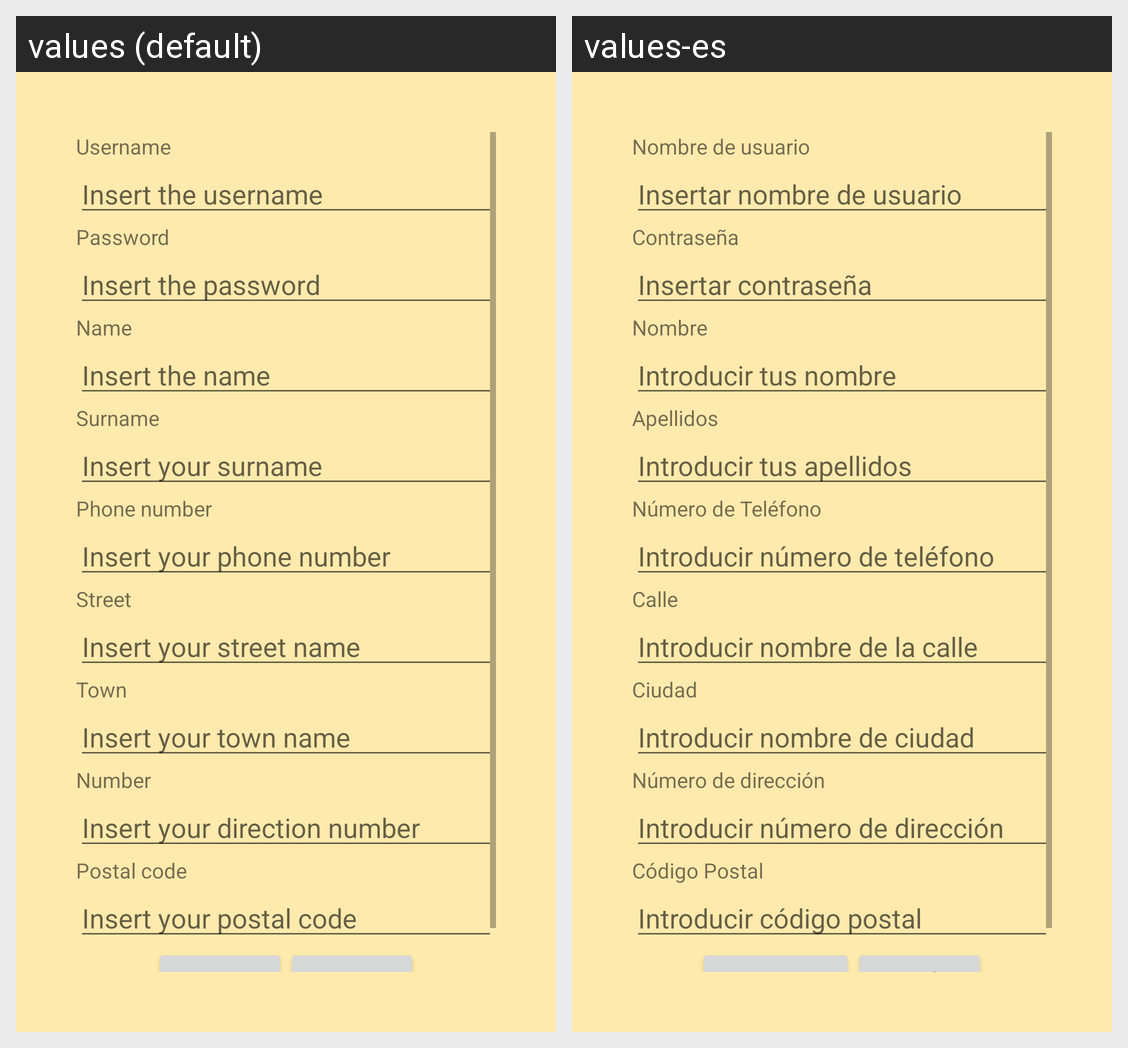

Here is an Android app screen in its default locale and in the app's own translations. Write out the translated-string differences for the strings that appear on this screen.
Android screen res/layout/activity_register_sreen.xml rendered under 2 locales, left to right: values (default), values-es. Device: Nexus 5 (rendered at 1080×1920; each locale shown at half size, 540×960, under a caption strip naming it); theme Theme.Pizzeria.
Strings drawn on this screen, with the default value and each locale's value (text and hints the layout hard-codes, and strings that could not be matched under every locale, appear in the picture but are not listed):

tvUsername
  values: Username
  values-es: Nombre de usuario

etUsername
  values: Insert the username
  values-es: Insertar nombre de usuario

tvPassword
  values: Password
  values-es: Contraseña

etPassword
  values: Insert the password
  values-es: Insertar contraseña

tvName
  values: Name
  values-es: Nombre

etName
  values: Insert the name
  values-es: Introducir tus nombre

tvSurname
  values: Surname
  values-es: Apellidos

etSurname
  values: Insert your surname
  values-es: Introducir tus apellidos

tvPhoneNumber
  values: Phone number
  values-es: Número de Teléfono

etPhoneNumber
  values: Insert your phone number
  values-es: Introducir número de teléfono

tvStreet
  values: Street
  values-es: Calle

etStreet
  values: Insert your street name
  values-es: Introducir nombre de la calle

tvTown
  values: Town
  values-es: Ciudad

etTown
  values: Insert your town name
  values-es: Introducir nombre de ciudad

tvNumber
  values: Number
  values-es: Número de dirección

etNumber
  values: Insert your direction number
  values-es: Introducir número de dirección

tvPostalCode
  values: Postal code
  values-es: Código Postal

etPostalCode
  values: Insert your postal code
  values-es: Introducir código postal
